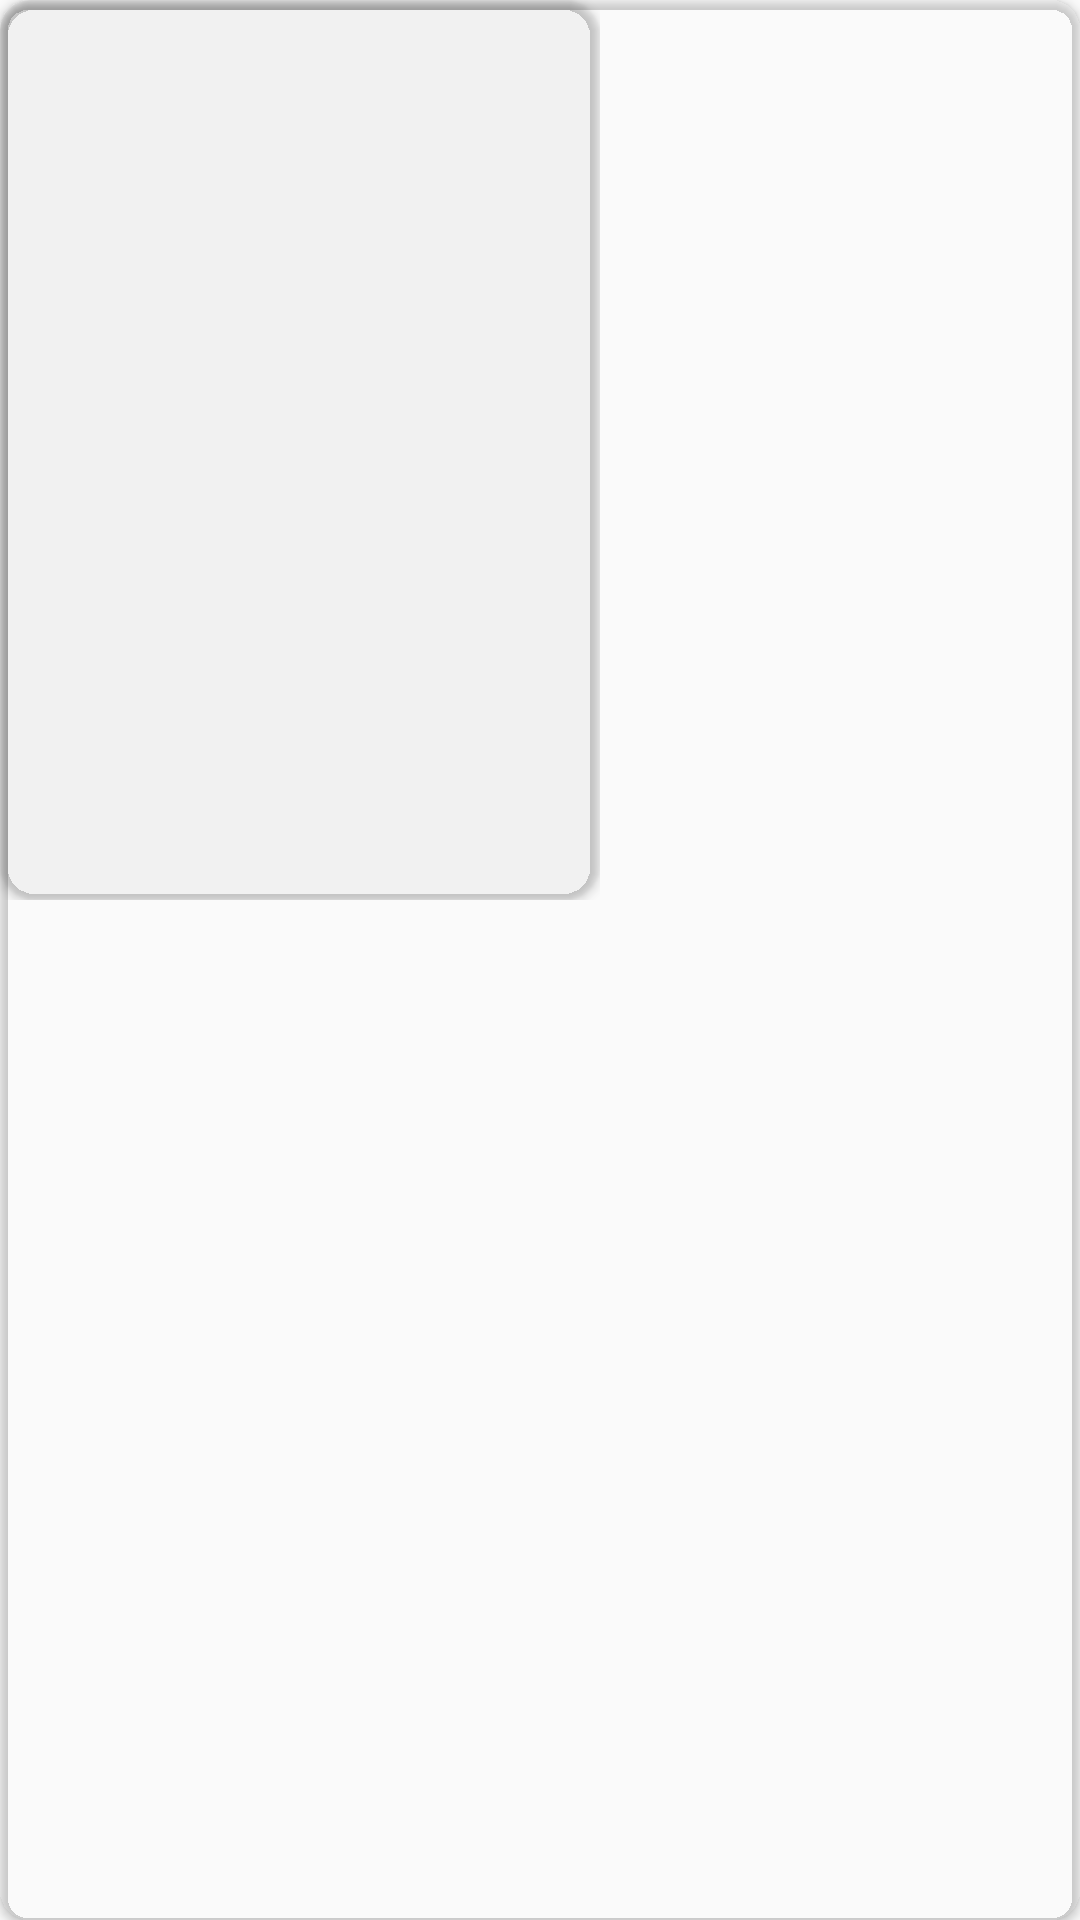

Produce the Android XML layout that renders to this screen, including the resource entries it uses.
<!-- AndroidManifest.xml: application theme AppTheme -->
<!-- res/layout/movie_list_item.xml -->
<?xml version="1.0" encoding="utf-8"?>

<androidx.cardview.widget.CardView xmlns:android="http://schemas.android.com/apk/res/android"
    xmlns:card_view="http://schemas.android.com/apk/res-auto"
    xmlns:tools="http://schemas.android.com/tools"
    android:id="@+id/movie_cv"
    android:layout_width="wrap_content"
    android:layout_height="wrap_content"
    android:layout_margin="12dp"
    card_view:cardBackgroundColor="@android:color/transparent"
    android:gravity="center_horizontal"
    card_view:cardCornerRadius="10dp">

    <LinearLayout
        android:layout_width="wrap_content"
        android:layout_height="wrap_content"

        android:orientation="vertical">

        <RelativeLayout
            android:layout_width="wrap_content"
            android:layout_height="wrap_content"
            >

            <androidx.cardview.widget.CardView
                android:layout_width="wrap_content"
                android:layout_height="300dp"
                card_view:cardBackgroundColor="@android:color/transparent"
                card_view:cardCornerRadius="12dp">

                <ImageView
                    android:id="@+id/movie_poster"
                    android:layout_width="200dp"
                    android:layout_height="wrap_content" />
            </androidx.cardview.widget.CardView>

        </RelativeLayout>
    </LinearLayout>
</androidx.cardview.widget.CardView>
<!-- resources referenced by this layout -->
<resources>
  <style name="AppTheme" parent="Theme.AppCompat.Light.DarkActionBar">
          
          <item name="colorPrimary">@color/colorPrimary</item>
          <item name="colorPrimaryDark">@color/colorPrimaryDark</item>
          <item name="colorAccent">@color/colorAccent</item>
  
      </style>
  <color name="colorPrimary">#03A9F4</color>
  <color name="colorPrimaryDark">#0288D1</color>
  <color name="colorAccent">#FF4081</color>
</resources>
